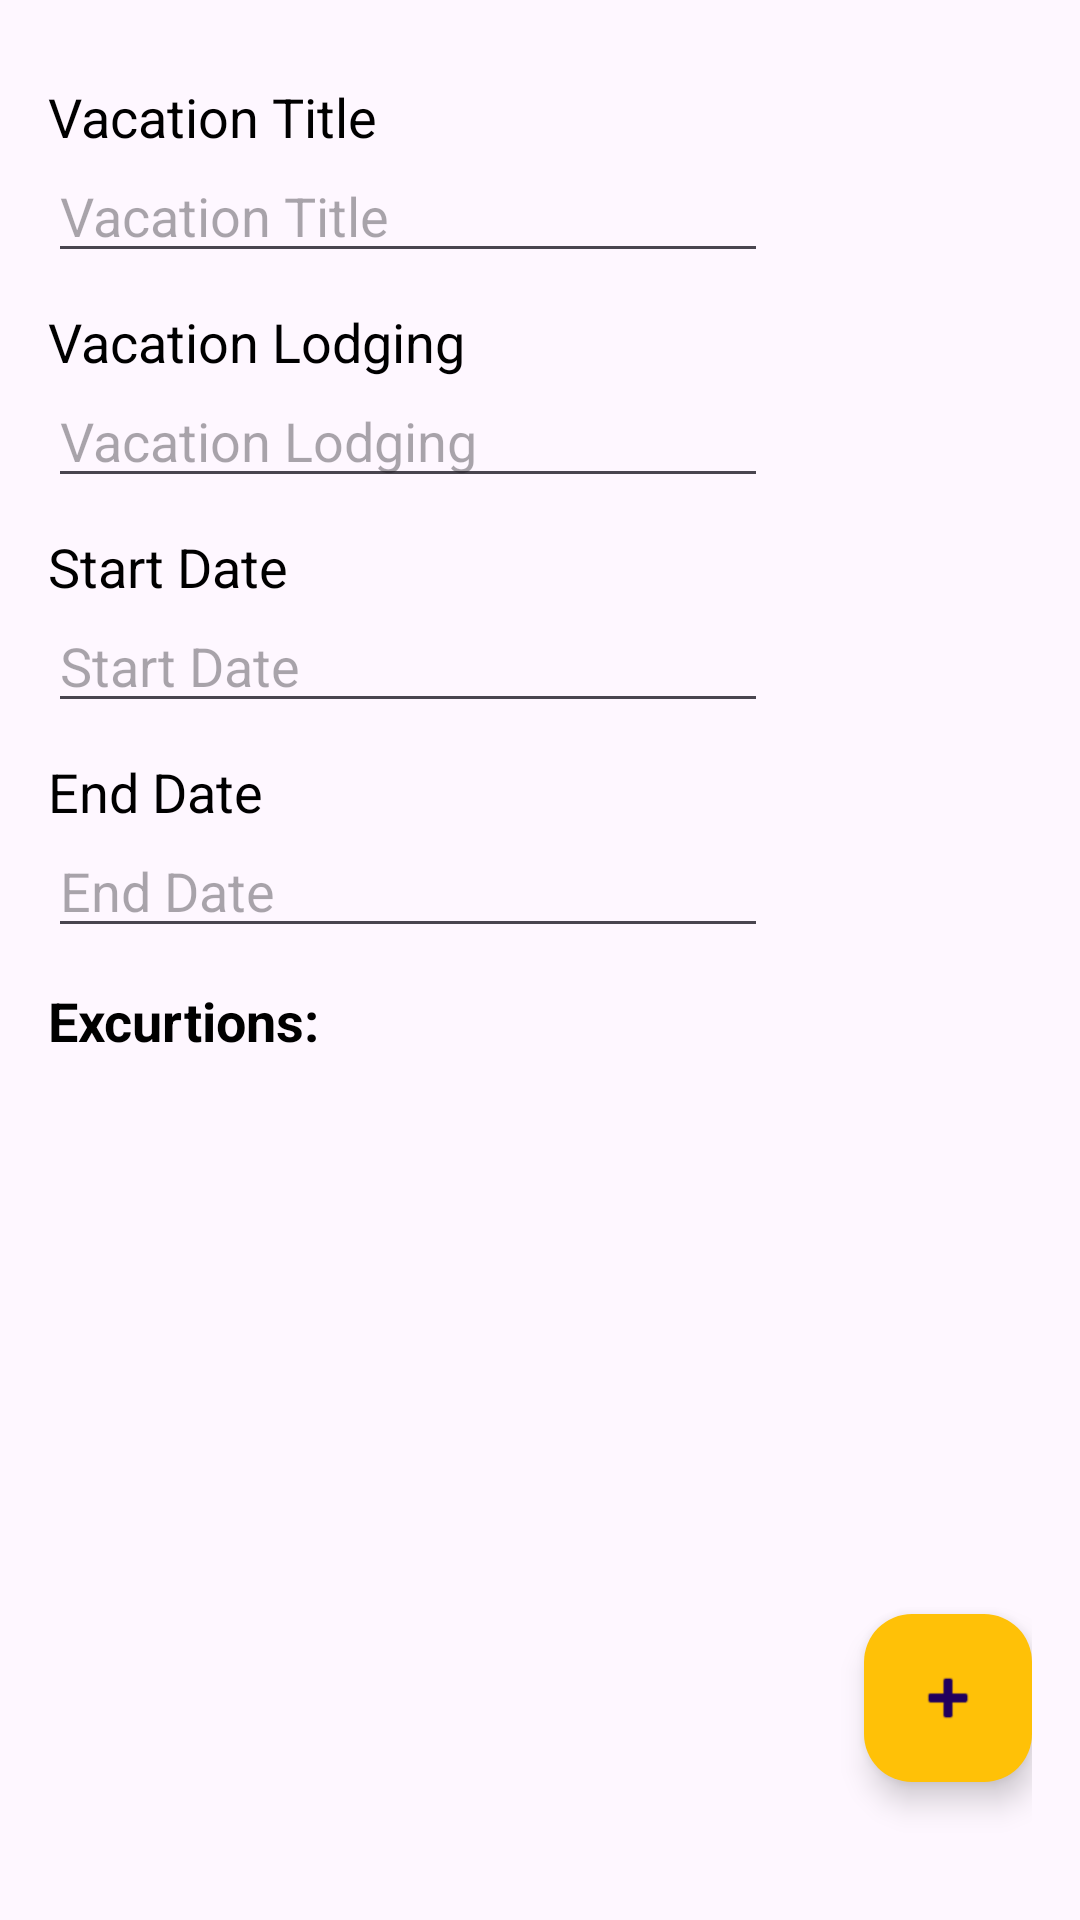

Here is an Android app screen rendered from its layout file. Give the layout XML and the strings, colors and styles it references.
<!-- AndroidManifest.xml: application theme Theme.TravelerApp -->
<!-- res/layout/activity_vacation_details.xml -->
<?xml version="1.0" encoding="utf-8"?>
<androidx.constraintlayout.widget.ConstraintLayout xmlns:android="http://schemas.android.com/apk/res/android"
    xmlns:app="http://schemas.android.com/apk/res-auto"
    xmlns:tools="http://schemas.android.com/tools"
    android:layout_width="match_parent"
    android:layout_height="match_parent"
    android:padding="16dp"
    tools:context=".activities.VacationDetailsActivity">

    <LinearLayout
        android:layout_width="match_parent"
        android:layout_height="match_parent"
        android:orientation="vertical"
        tools:layout_editor_absoluteX="51dp"
        tools:layout_editor_absoluteY="0dp">

        <TextView
            android:id="@+id/textView2"
            android:layout_width="match_parent"
            android:gravity="bottom"
            android:textSize="18sp"
            android:textColor="@color/black"
            android:layout_height="35dp"
            android:text="Vacation Title" />

        <EditText
            android:id="@+id/vacationTitleEt"
            android:inputType="text"
            android:layout_width="240dp"
            android:layout_height="40dp"
            android:hint="Vacation Title"/>

        <TextView
            android:id="@+id/textView3"
            android:layout_width="match_parent"
            android:layout_height="35dp"
            android:gravity="bottom"
            android:textSize="18sp"
            android:textColor="@color/black"
            android:text="Vacation Lodging" />

        <EditText
            android:id="@+id/vacationLoggingEt"
            android:inputType="text"
            android:layout_width="240dp"
            android:layout_height="40dp"
            android:hint="Vacation Lodging"/>

        <TextView
            android:id="@+id/textView4"
            android:layout_width="match_parent"
            android:layout_height="35dp"
            android:gravity="bottom"
            android:textSize="18sp"
            android:textColor="@color/black"
            android:text="Start Date" />

        <EditText
            android:id="@+id/startDate"
            android:inputType="date"
            android:focusable="false"
            android:focusableInTouchMode="false"
            android:layout_width="240dp"
            android:layout_height="40dp"
            android:hint="Start Date"/>

        <TextView
            android:id="@+id/textView5"
            android:layout_width="match_parent"
            android:layout_height="35dp"
            android:gravity="bottom"
            android:textSize="18sp"
            android:textColor="@color/black"
            android:text="End Date" />

        <EditText
            android:id="@+id/endDate"
            android:inputType="date"
            android:focusable="false"
            android:focusableInTouchMode="false"
            android:layout_width="240dp"
            android:layout_height="40dp"
            android:hint="End Date"/>

        <TextView
            android:id="@+id/textView6"
            android:layout_width="wrap_content"
            android:layout_height="wrap_content"
            android:layout_marginTop="12dp"
            android:text="Excurtions:"
            android:textSize="18sp"
            android:textColor="@color/black"
            android:textStyle="bold"
            app:layout_constraintStart_toStartOf="parent"
            app:layout_constraintTop_toTopOf="parent" />

        <androidx.recyclerview.widget.RecyclerView
            android:id="@+id/recyclerView"
            android:layout_width="match_parent"
            android:layout_height="match_parent"
            android:layout_marginTop="5dp"
            app:layout_constraintEnd_toEndOf="parent"
            app:layout_constraintTop_toTopOf="parent"
            />

    </LinearLayout>

    <com.google.android.material.floatingactionbutton.FloatingActionButton
        android:id="@+id/enter_excursion_details"
        android:layout_width="wrap_content"
        android:layout_height="wrap_content"
        android:layout_marginBottom="30dp"
        android:clickable="true"
        app:backgroundTint="#FFC107"
        app:layout_constraintBottom_toBottomOf="parent"
        app:layout_constraintRight_toRightOf="parent"
        app:srcCompat="@android:drawable/ic_input_add" />

</androidx.constraintlayout.widget.ConstraintLayout>
<!-- resources referenced by this layout -->
<resources>
  <style name="Theme.TravelerApp" parent="Base.Theme.TravelerApp" />
  <style name="Base.Theme.TravelerApp" parent="Theme.Material3.DayNight">
          
          
      </style>
  <!-- not gathered from this repository: default colours our renderer supplied (Android Studio template values) -->
  <color name="black">#FF000000</color>
</resources>
